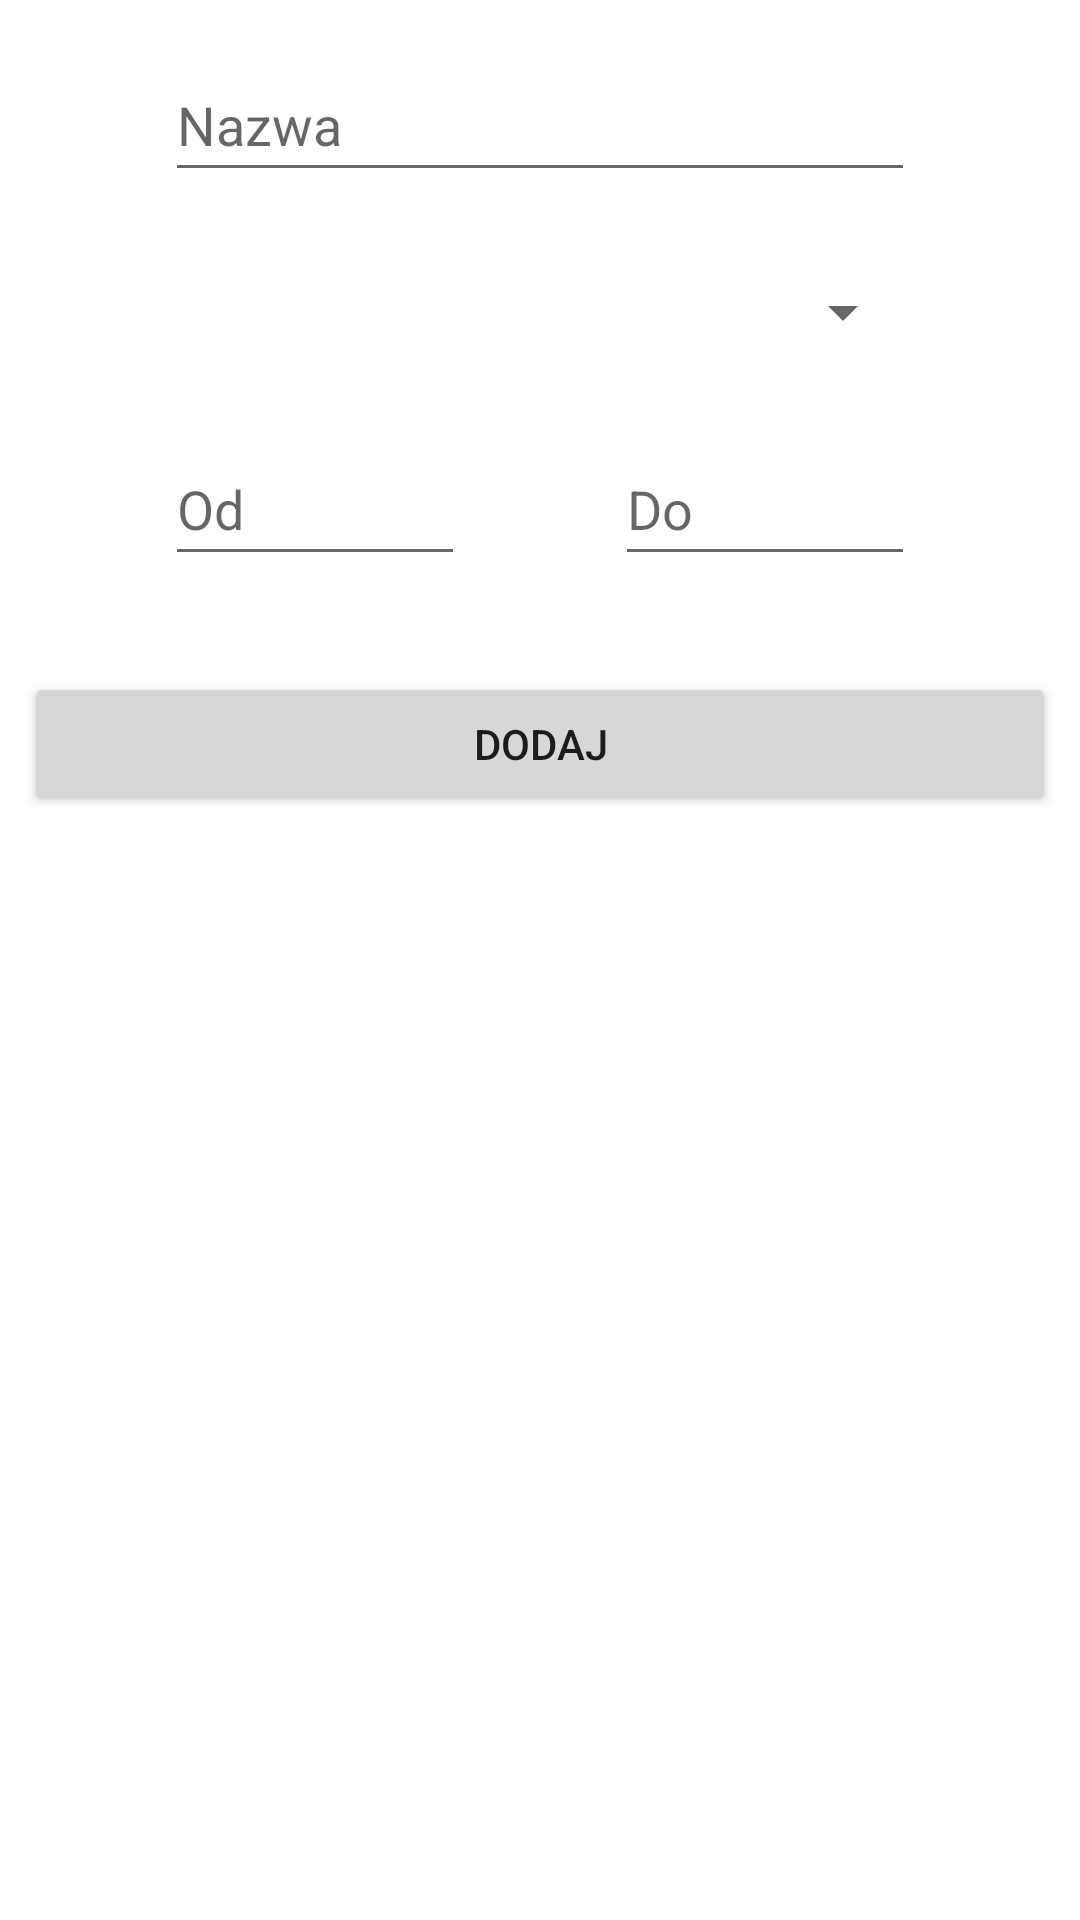

The Android layout XML behind this screen, and the referenced resources:
<!-- AndroidManifest.xml: application theme Theme.AsystentNauczyciela -->
<!-- res/layout/fragment_subject_add.xml -->
<?xml version="1.0" encoding="utf-8"?>
<androidx.constraintlayout.widget.ConstraintLayout xmlns:android="http://schemas.android.com/apk/res/android"
    xmlns:app="http://schemas.android.com/apk/res-auto"
    xmlns:tools="http://schemas.android.com/tools"
    android:layout_width="match_parent"
    android:layout_height="match_parent"
    tools:context=".view.subjects.SubjectAddFragment">

    <EditText
        android:id="@+id/subjectFormName"
        android:layout_width="250dp"
        android:layout_height="wrap_content"
        android:layout_marginTop="16dp"
        android:ems="10"
        android:hint="Nazwa"
        android:inputType="textPersonName"
        android:minHeight="48dp"
        app:layout_constraintEnd_toEndOf="parent"
        app:layout_constraintStart_toStartOf="parent"
        app:layout_constraintTop_toTopOf="parent" />

    <EditText
        android:id="@+id/subjectFormTimeFrom"
        android:layout_width="100dp"
        android:layout_height="wrap_content"
        android:layout_marginTop="16dp"
        android:ems="10"
        android:hint="Od"
        android:inputType="time"
        android:minHeight="48dp"
        app:layout_constraintStart_toStartOf="@+id/subjectFormName"
        app:layout_constraintTop_toBottomOf="@+id/spinner" />

    <EditText
        android:id="@+id/subjectFormTimeTo"
        android:layout_width="100dp"
        android:layout_height="wrap_content"
        android:layout_marginTop="16dp"
        android:ems="10"
        android:hint="Do"
        android:inputType="time"
        android:minHeight="48dp"
        app:layout_constraintEnd_toEndOf="@+id/subjectFormName"
        app:layout_constraintTop_toBottomOf="@+id/spinner" />
    
    <Spinner
        android:id="@+id/spinner"
        android:layout_width="250dp"
        android:layout_height="wrap_content"
        android:layout_marginTop="16dp"
        android:contentDescription="Dzień tygodnia"
        android:minHeight="48dp"
        android:spinnerMode="dropdown"
        app:layout_constraintEnd_toEndOf="parent"
        app:layout_constraintStart_toStartOf="parent"
        app:layout_constraintTop_toBottomOf="@+id/subjectFormName" />

    <Button
        android:id="@+id/subjectFormSubmitButton"
        android:layout_width="match_parent"
        android:layout_height="wrap_content"
        android:layout_marginStart="8dp"
        android:layout_marginTop="32dp"
        android:layout_marginEnd="8dp"
        android:text="Dodaj"
        app:layout_constraintEnd_toEndOf="parent"
        app:layout_constraintStart_toStartOf="parent"
        app:layout_constraintTop_toBottomOf="@+id/subjectFormTimeFrom" />
</androidx.constraintlayout.widget.ConstraintLayout>
<!-- resources referenced by this layout -->
<resources>
  <style name="Theme.AsystentNauczyciela" parent="Theme.MaterialComponents.DayNight.DarkActionBar">
          
          <item name="colorPrimary">@color/purple_500</item>
          <item name="colorPrimaryVariant">@color/purple_700</item>
          <item name="colorOnPrimary">@color/white</item>
          
          <item name="colorSecondary">@color/teal_200</item>
          <item name="colorSecondaryVariant">@color/teal_700</item>
          <item name="colorOnSecondary">@color/black</item>
          
          <item name="android:statusBarColor">?attr/colorPrimaryVariant</item>
          
      </style>
  <!-- not gathered from this repository: default colours our renderer supplied (Android Studio template values) -->
  <color name="purple_500">#FF6200EE</color>
  <color name="purple_700">#FF3700B3</color>
  <color name="teal_200">#FF03DAC5</color>
  <color name="teal_700">#FF018786</color>
  <color name="black">#FF000000</color>
  <color name="white">#FFFFFFFF</color>
</resources>
